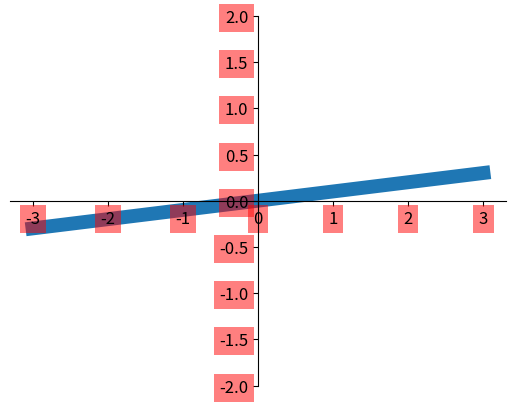

Write the Python code that produced this figure.
# -*- coding: utf-8 -*-
"""
Created on Sun Jul 15 17:23:12 2018

@author: n10027301
"""

import matplotlib.pyplot as plt
import numpy as np

x = np.linspace(-3, 3, 50)
y = 0.1*x

plt.figure()
plt.plot(x, y, linewidth=10, zorder=1)
plt.ylim(-2,2)
ax=plt.gca()
ax.spines['right'].set_color('none')
ax.spines['top'].set_color('none')
ax.xaxis.set_ticks_position('bottom')
ax.spines['bottom'].set_position(('data', 0))
ax.yaxis.set_ticks_position('left')
ax.spines['left'].set_position(('data', 0))

for label in ax.get_xticklabels() + ax.get_yticklabels():
    label.set_fontsize(12)
    # 在 plt 2.0.2 或更高的版本中, 设置 zorder 给 plot 在 z 轴方向排序
    label.set_bbox(dict(facecolor='r', edgecolor='None', alpha=0.5, zorder=2))

plt.show()

 